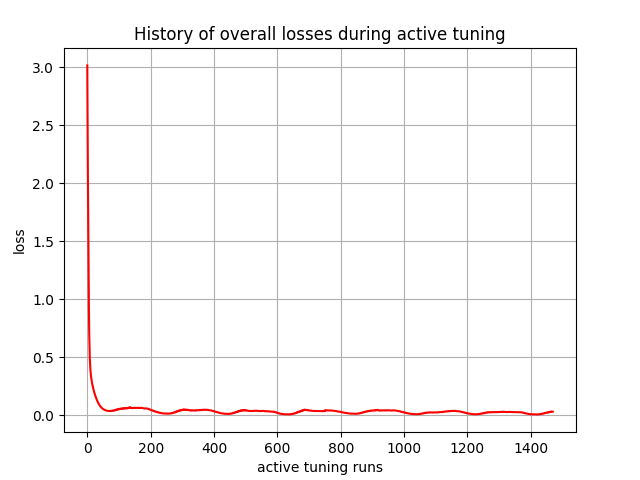

Data behind this chart, as committed beside it:
, 0
0, 3.014
1, 2.495
2, 2.039
3, 1.639
4, 1.312
5, 0.9781
6, 0.7224
7, 0.5858
8, 0.4899
9, 0.4276
10, 0.3866
11, 0.3545
12, 0.33
13, 0.3106
14, 0.2932
15, 0.2781
16, 0.2643
17, 0.2512
18, 0.2393
19, 0.2278
20, 0.2168
21, 0.2066
22, 0.1967
23, 0.1872
24, 0.1783
25, 0.1696
26, 0.1614
27, 0.1537
28, 0.1462
29, 0.139
30, 0.1323
31, 0.1258
32, 0.1196
33, 0.1138
34, 0.1083
35, 0.103
36, 0.0978
37, 0.09311
38, 0.08874
39, 0.08428
40, 0.0804
41, 0.07681
42, 0.07323
43, 0.07007
44, 0.06715
45, 0.06427
46, 0.06171
47, 0.05933
48, 0.05699
49, 0.0549
50, 0.05296
51, 0.05107
52, 0.04936
53, 0.04778
54, 0.04635
55, 0.04495
56, 0.04364
57, 0.0427
58, 0.04154
59, 0.04045
... 1,410 more rows
